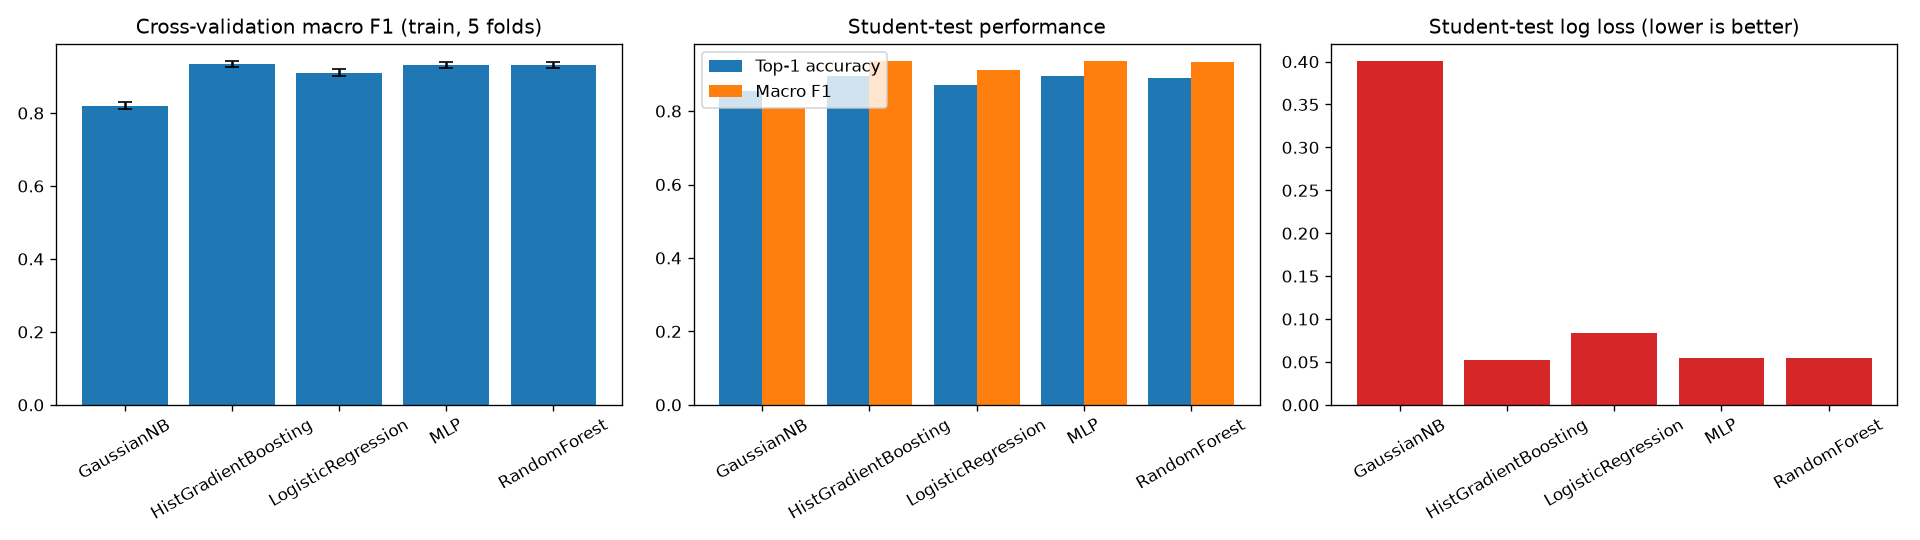

The table this chart was drawn from, first rows:
model, family, config, cv_macro_f1_mean, cv_macro_f1_std, cv_top1_mean, train_macro_f1, test_precision, test_recall, test_macro_f1, test_log_loss, test_top1_accuracy, test_route_continuity, train_time_s, inference_ms_per_point, seed, point_sample
GaussianNB, Probabilistic, default var_smoothing, scaled, 0.8202, 0.009793, 0.8638, 0.8211, 0.5213, 0.9258, 0.8093, 0.4009, 0.8551, 0.923, 0.4222, 0.007231, 42, 0.3
HistGradientBoosting, Boosting, 200 iters, lr=0.1, 31 leaves, 0.9348, 0.008528, 0.893, 0.9471, 0.8863, 0.8842, 0.9369, 0.05227, 0.8944, 0.9346, 2.593, 0.009289, 42, 0.3
LogisticRegression, Linear, C=1.0, L2, scaled, 0.9104, 0.009409, 0.8847, 0.9114, 0.8323, 0.8439, 0.9108, 0.08361, 0.8711, 0.9189, 1.327, 0.002981, 42, 0.3
MLP, Neural network, 64-32 ReLU, Adam, early stopping, 0.9324, 0.007709, 0.8928, 0.9407, 0.8918, 0.8745, 0.9357, 0.05403, 0.8943, 0.9412, 68.61, 0.01346, 42, 0.3
RandomForest, Ensemble (bagging), 60 trees, max_depth=12, min_leaf=20, 0.9326, 0.008717, 0.8912, 0.9451, 0.9103, 0.8506, 0.9339, 0.05402, 0.8907, 0.9317, 12.05, 0.008731, 42, 0.3
